The GitHub repository ahmdfauzrl/Klasifikasi-Jenis-Beras contains a labelled image folder "Dataset" with 9 categories: IR64 rice medium quality, IR64 rice not feasible, IR64 rice premium quality, Pandan Wangi rice medium quality, Pandan Wangi rice not feasible, Pandan Wangi rice premium quality, Rojolele rice medium quality, Rojolele rice not feasible, Rojolele rice premium quality. Examples follow, each with its label.

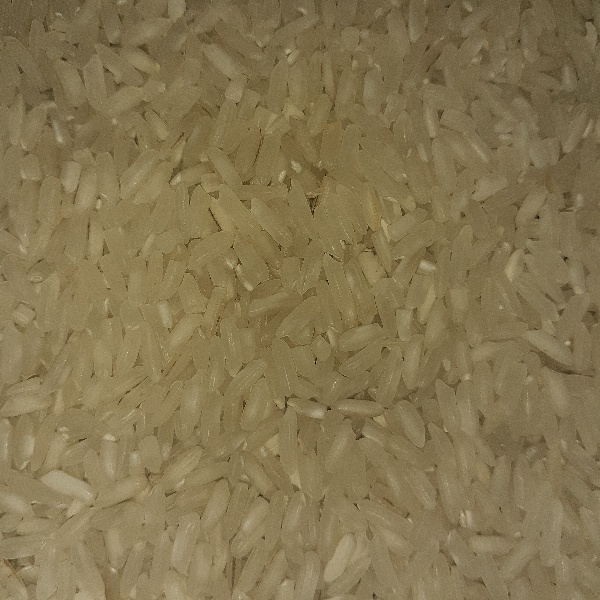
Label: Rojolele rice premium quality

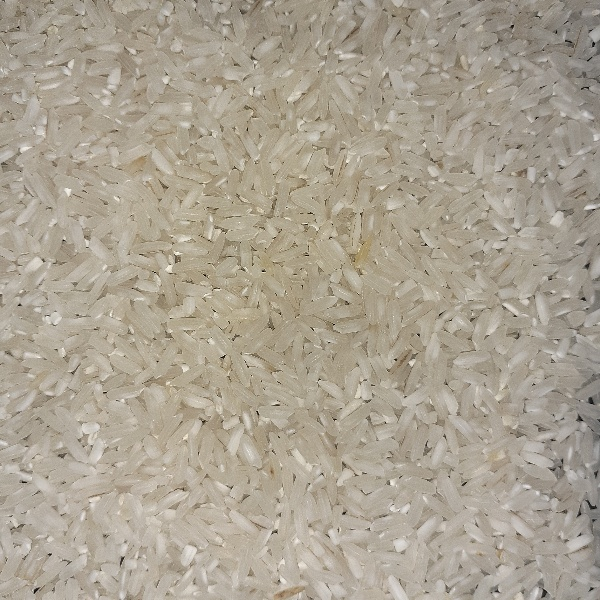
Label: IR64 rice premium quality

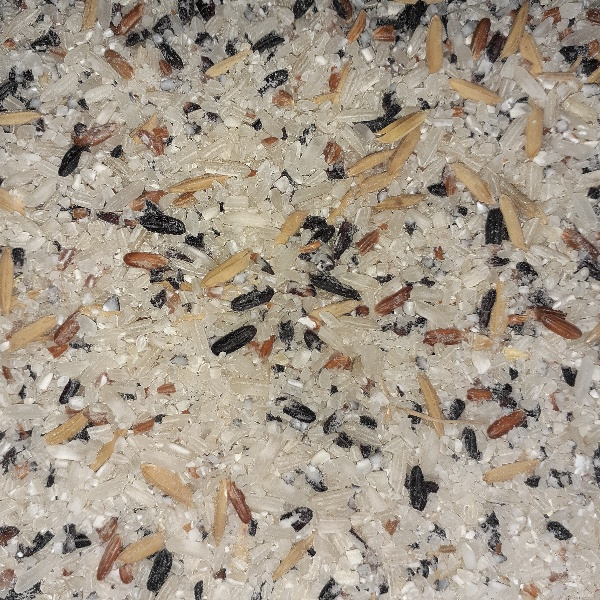
Label: IR64 rice not feasible

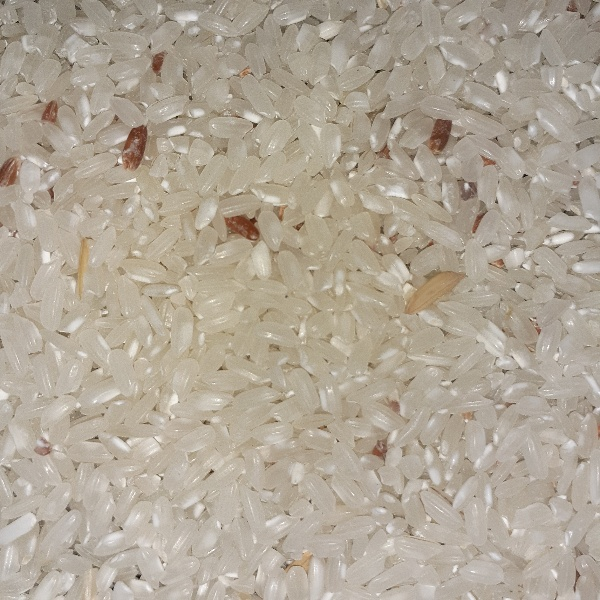
Label: Pandan Wangi rice medium quality

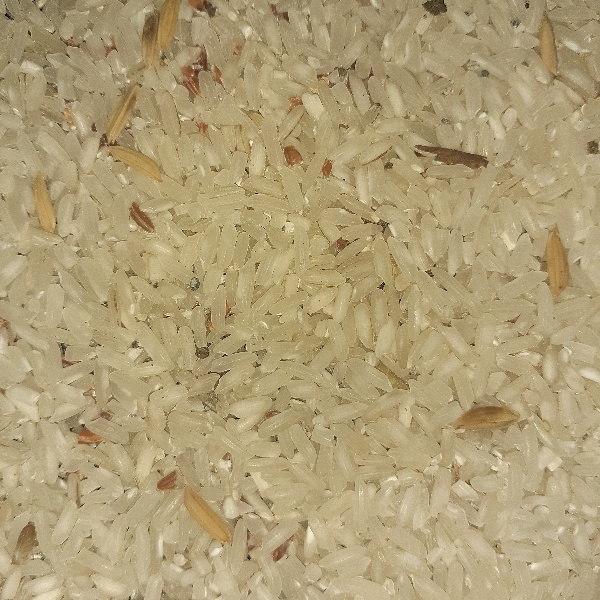
Label: Rojolele rice medium quality

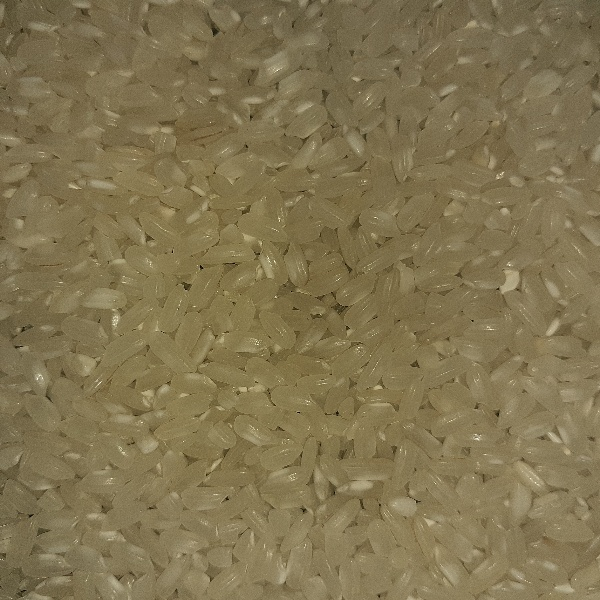
Label: Pandan Wangi rice premium quality
